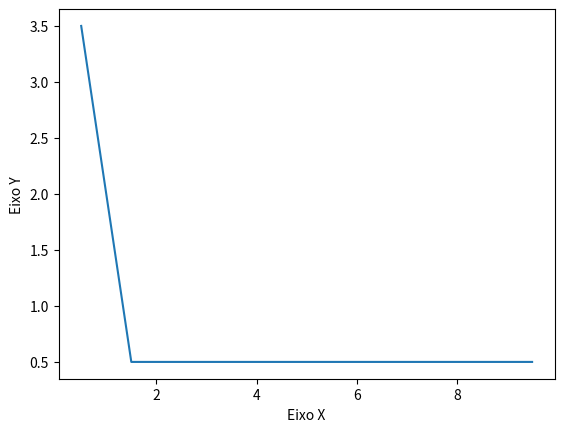

Source code (Python):
import math
import matplotlib.pyplot as plt


class Ponto:
    def __init__(self, x: int, y: int) -> None:
        self.x = x
        self.y = y


def calula_delta(ponto_final: int, ponto_inicial: int) -> float:
    return (ponto_final - ponto_inicial)


def produz_fragmento(x: float, y: float) -> list:
    x_medio = math.floor(x)
    y_medio = math.floor(y)
    ponto_x_medio = x_medio+0.5
    ponto_y_medio = y_medio+0.5
    return [ponto_x_medio, ponto_y_medio]


def rasterizacao_delta_x_maior_delta_y(ponto1: Ponto, m, b, x2) -> list:
    pontos: list = []
    pontos.append(produz_fragmento(ponto1.x, ponto1.y))
    while (ponto1.x < x2):
        ponto1.x += 1
        ponto1.y = m*ponto1.x + b
        pontos.append(produz_fragmento(ponto1.x, ponto1.y))
    return pontos


def rasterizacao_delta_y_maior_delta_x(ponto1: Ponto, m, b, ponto2: Ponto) -> list:
    x1, x2, y1, y2 = ponto1.x, ponto2.x, ponto1.y, ponto2.y

    pontos: list = []
    pontos.append(produz_fragmento(x1, y1))
    while (y1 < y2):
        y1 += 1
        if (m != 0):
            x1 = (y1-b)/m
        else:
            x1 = x2
        pontos.append(produz_fragmento(x1, y1))
    return pontos


def rasterizacao_de_retas(ponto1: Ponto, ponto2: Ponto) -> None:
    primeiro_ponto, segundo_ponto = ponto1, ponto2
    pontos: list
    # lista dos pontos para serem exibidas no grafico
    eixo_x: list = []
    eixo_y: list = []
    if (ponto2.y < ponto1.y or ponto2.x < ponto1.y):
        primeiro_ponto, segundo_ponto = segundo_ponto, primeiro_ponto

    x = primeiro_ponto.x
    y = primeiro_ponto.y
    delta_x = calula_delta(segundo_ponto.x, primeiro_ponto.x)
    delta_y = calula_delta(segundo_ponto.y, primeiro_ponto.y)
    if (delta_x != 0):
        m = delta_y/delta_x
    else:
        m = 0  # como o x não varia , a reta não possui inclinação

    if (abs(delta_x) > abs(delta_y)):
        b = (y - m)*x
        pontos = rasterizacao_delta_x_maior_delta_y(
            primeiro_ponto, m, b, segundo_ponto.x)
    else:
        b = (y-m)*x
        pontos = rasterizacao_delta_y_maior_delta_x(
            primeiro_ponto, m, b, segundo_ponto)
    print(pontos)
    # pontos.reverse()
    print(pontos)
    for ponto in pontos:
        eixo_x.append(ponto[0])
        eixo_y.append(ponto[1])
    plt.ylabel('Eixo Y')
    plt.xlabel('Eixo X')
    plt.plot(eixo_x, eixo_y)
    plt.show()


primeiro_ponto = Ponto(9, 3)
segundo_ponto = Ponto(0, 3)

rasterizacao_de_retas(primeiro_ponto, segundo_ponto)
